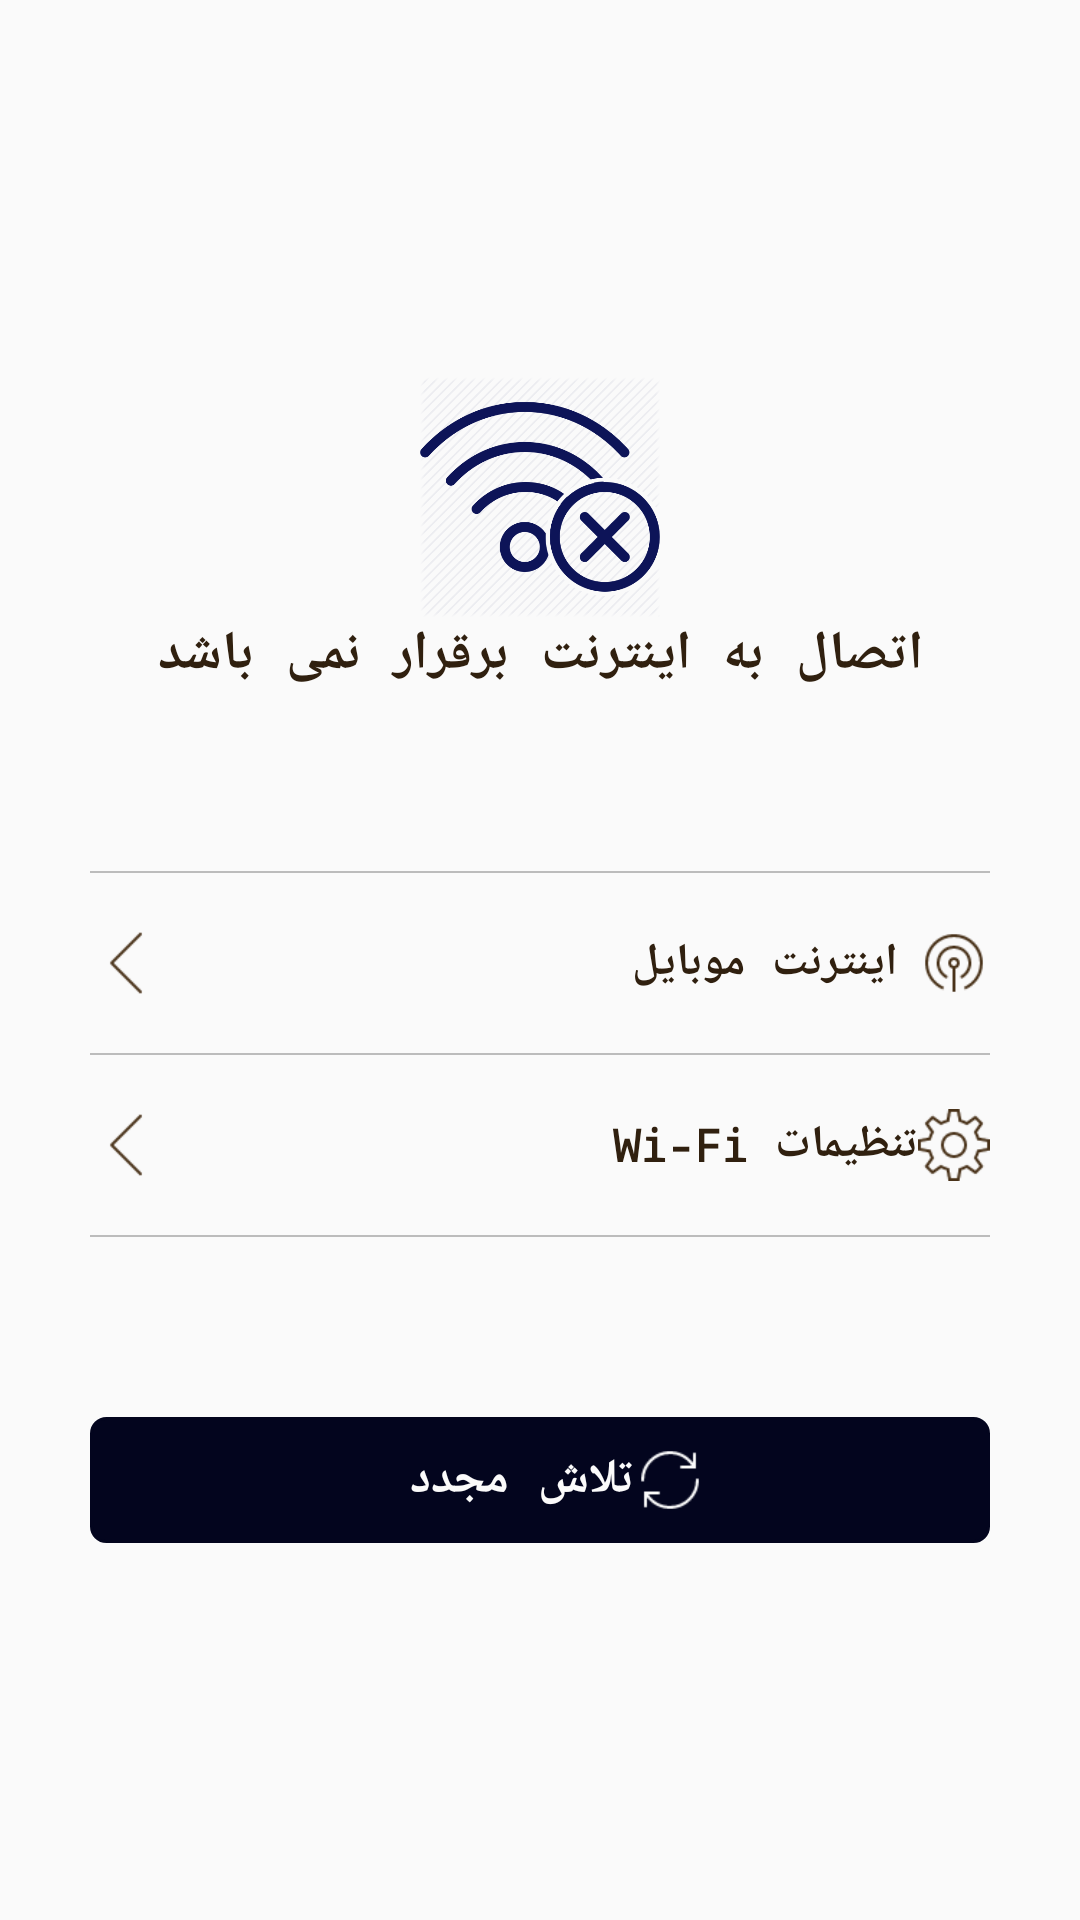

This screen was rendered from an Android layout file. Write that file and the resources it references.
<!-- AndroidManifest.xml: application theme AppTheme -->
<!-- res/layout/check_internet_layout.xml -->
<?xml version="1.0" encoding="utf-8"?>
<RelativeLayout xmlns:android="http://schemas.android.com/apk/res/android"
    android:id="@+id/MainLayout"
    android:layout_width="match_parent"
    android:layout_height="match_parent"
    android:background="@color/MenuColor"
    android:orientation="vertical">

    <LinearLayout
        android:layout_width="match_parent"
        android:layout_height="match_parent"
        android:layout_gravity="center"
        android:gravity="center"
        android:orientation="vertical"
        android:layout_alignParentTop="true"
        android:layout_alignParentRight="true">

        <android.support.v7.widget.AppCompatImageView
            android:layout_width="80sp"
            android:layout_height="80sp"
            android:src="@drawable/wifi_error"
            android:tint="@color/primary"/>

        <TextView
            android:layout_width="match_parent"
            android:layout_height="wrap_content"
            android:gravity="center"
            android:text="@string/messNoInternetConnection"
            android:textColor="@color/primary_text"
            android:textSize="18sp"
            android:textStyle="bold" />

        <View
            android:layout_width="match_parent"
            android:layout_height="0.5sp"
            android:layout_marginTop="60sp"
            android:layout_marginRight="30sp"
            android:layout_marginLeft="30sp"
            android:layout_marginBottom="10sp"
            android:background="#40000000" />

        <RelativeLayout
            android:id="@+id/BtnMobile"
            android:layout_width="match_parent"
            android:layout_height="wrap_content"
            android:paddingLeft="30sp"
            android:paddingRight="30sp">

            <android.support.v7.widget.AppCompatImageView
                android:layout_centerVertical="true"
                android:layout_width="24sp"
                android:layout_height="24sp"
                android:src="@drawable/back_s"
                android:tint="@color/secondary_text"/>

            <TextView
                android:textColor="@color/primary_text"
                android:textSize="15sp"
                android:gravity="center"
                android:textStyle="bold"
                android:text="اینترنت موبایل"
                android:layout_alignParentRight="true"
                android:layout_width="150sp"
                android:layout_height="40sp" />

            <android.support.v7.widget.AppCompatImageView
                android:layout_alignParentRight="true"
                android:layout_width="24sp"
                android:layout_centerVertical="true"
                android:layout_height="24sp"
                android:tint="@color/secondary_text"
                android:src="@drawable/mobile_data"/>

        </RelativeLayout>


        <View
            android:layout_width="match_parent"
            android:layout_height="0.5sp"
            android:layout_marginBottom="10sp"
            android:layout_marginLeft="30sp"
            android:layout_marginRight="30sp"
            android:layout_marginTop="10sp"
            android:background="#40000000" />

        <RelativeLayout
            android:id="@+id/BtnWifi"
            android:layout_width="match_parent"
            android:layout_height="wrap_content"
            android:paddingLeft="30sp"
            android:paddingRight="30sp">

            <android.support.v7.widget.AppCompatImageView
                android:layout_centerVertical="true"
                android:layout_width="24sp"
                android:layout_height="24sp"
                android:src="@drawable/back_s"
                android:tint="@color/secondary_text"/>

            <TextView
                android:textColor="@color/primary_text"
                android:textSize="15sp"
                android:gravity="center"
                android:textStyle="bold"
                android:text="تنظیمات Wi-Fi"
                android:layout_alignParentRight="true"
                android:layout_width="150sp"
                android:layout_height="40sp" />

            <android.support.v7.widget.AppCompatImageView
                android:layout_alignParentRight="true"
                android:layout_width="24sp"
                android:layout_centerVertical="true"
                android:layout_height="24sp"
                android:tint="@color/secondary_text"
                android:src="@drawable/wifi_settings"/>

        </RelativeLayout>

        <View
            android:layout_width="match_parent"
            android:layout_height="0.5sp"
            android:layout_marginBottom="10sp"
            android:layout_marginLeft="30sp"
            android:layout_marginRight="30sp"
            android:layout_marginTop="10sp"
            android:background="#40000000" />

        <RelativeLayout
            android:id="@+id/BtnRetry"
            android:layout_width="match_parent"
            android:layout_height="wrap_content"
            android:background="@drawable/backbtnfill"
            android:layout_marginTop="50sp"
            android:layout_marginLeft="30sp"
            android:layout_marginRight="30sp"
            android:gravity="center"
            >

            <android.support.v7.widget.AppCompatImageView
                android:layout_toRightOf="@+id/txtRetry"
                android:layout_centerVertical="true"
                android:layout_width="24sp"
                android:layout_height="24sp"
                android:src="@drawable/retry"
                android:tint="@color/icons"/>

            <TextView
                android:id="@+id/txtRetry"
                android:textColor="@color/icons"
                android:textSize="16sp"
                android:textStyle="bold"
                android:gravity="center_vertical"
                android:text="تلاش مجدد"
                android:layout_width="wrap_content"
                android:layout_height="40sp"
                android:layout_alignParentTop="true"
                android:layout_alignParentLeft="true"
                android:layout_alignParentStart="true"
                android:layout_marginLeft="12sp" />


        </RelativeLayout>


    </LinearLayout>

</RelativeLayout>
<!-- resources referenced by this layout -->
<resources>
  <color name="MenuColor">#fafafa</color>
  <color name="icons">#fbfbfb</color>
  <color name="primary">#0d1458</color>
  <color name="primary_text">#30200f</color>
  <color name="secondary_text">#493219</color>
  <!-- drawable back_s: png bitmap (drawable, 374 bytes) -->
  <!-- drawable backbtnfill (drawable) -->
  <?xml version="1.0" encoding="utf-8"?>
  <shape xmlns:android="http://schemas.android.com/apk/res/android"> 
  <solid android:color="@color/primary_dark"/>
  
  <stroke 
      android:width="1dp"
      android:color="@color/primary_dark"/>
  
  <padding 
      android:left="1dp"
      android:top="1dp"
      android:right="1dp"
      android:bottom="1dp"/> 
  
  <corners 
      android:bottomRightRadius="5dp" 
      android:bottomLeftRadius="5dp" 
   	android:topLeftRadius="5dp" 
   	android:topRightRadius="5dp"/>
  </shape>
  <!-- drawable mobile_data: png bitmap (drawable, 1477 bytes) -->
  <!-- drawable retry: png bitmap (drawable, 1120 bytes) -->
  <!-- drawable wifi_error: png bitmap (drawable, 28881 bytes) -->
  <!-- drawable wifi_settings: png bitmap (drawable, 1719 bytes) -->
  <string name="messNoInternetConnection">اتصال به اینترنت برقرار نمی باشد</string>
  <style name="AppTheme" parent="Theme.AppCompat.Light.NoActionBar">
          <item name="android:actionBarStyle">@style/MyActionBar</item>
          <item name="colorAccent">@color/primary</item>
          <item name="android:typeface">monospace</item>
      </style>
  <color name="primary_dark">#03051e</color>
  <style name="MyActionBar" parent="@android:style/Widget.Holo.Light.ActionBar">
          <item name="android:background">#1d1d1d</item>
          <item name="android:icon">@android:color/transparent</item>
      </style>
</resources>
